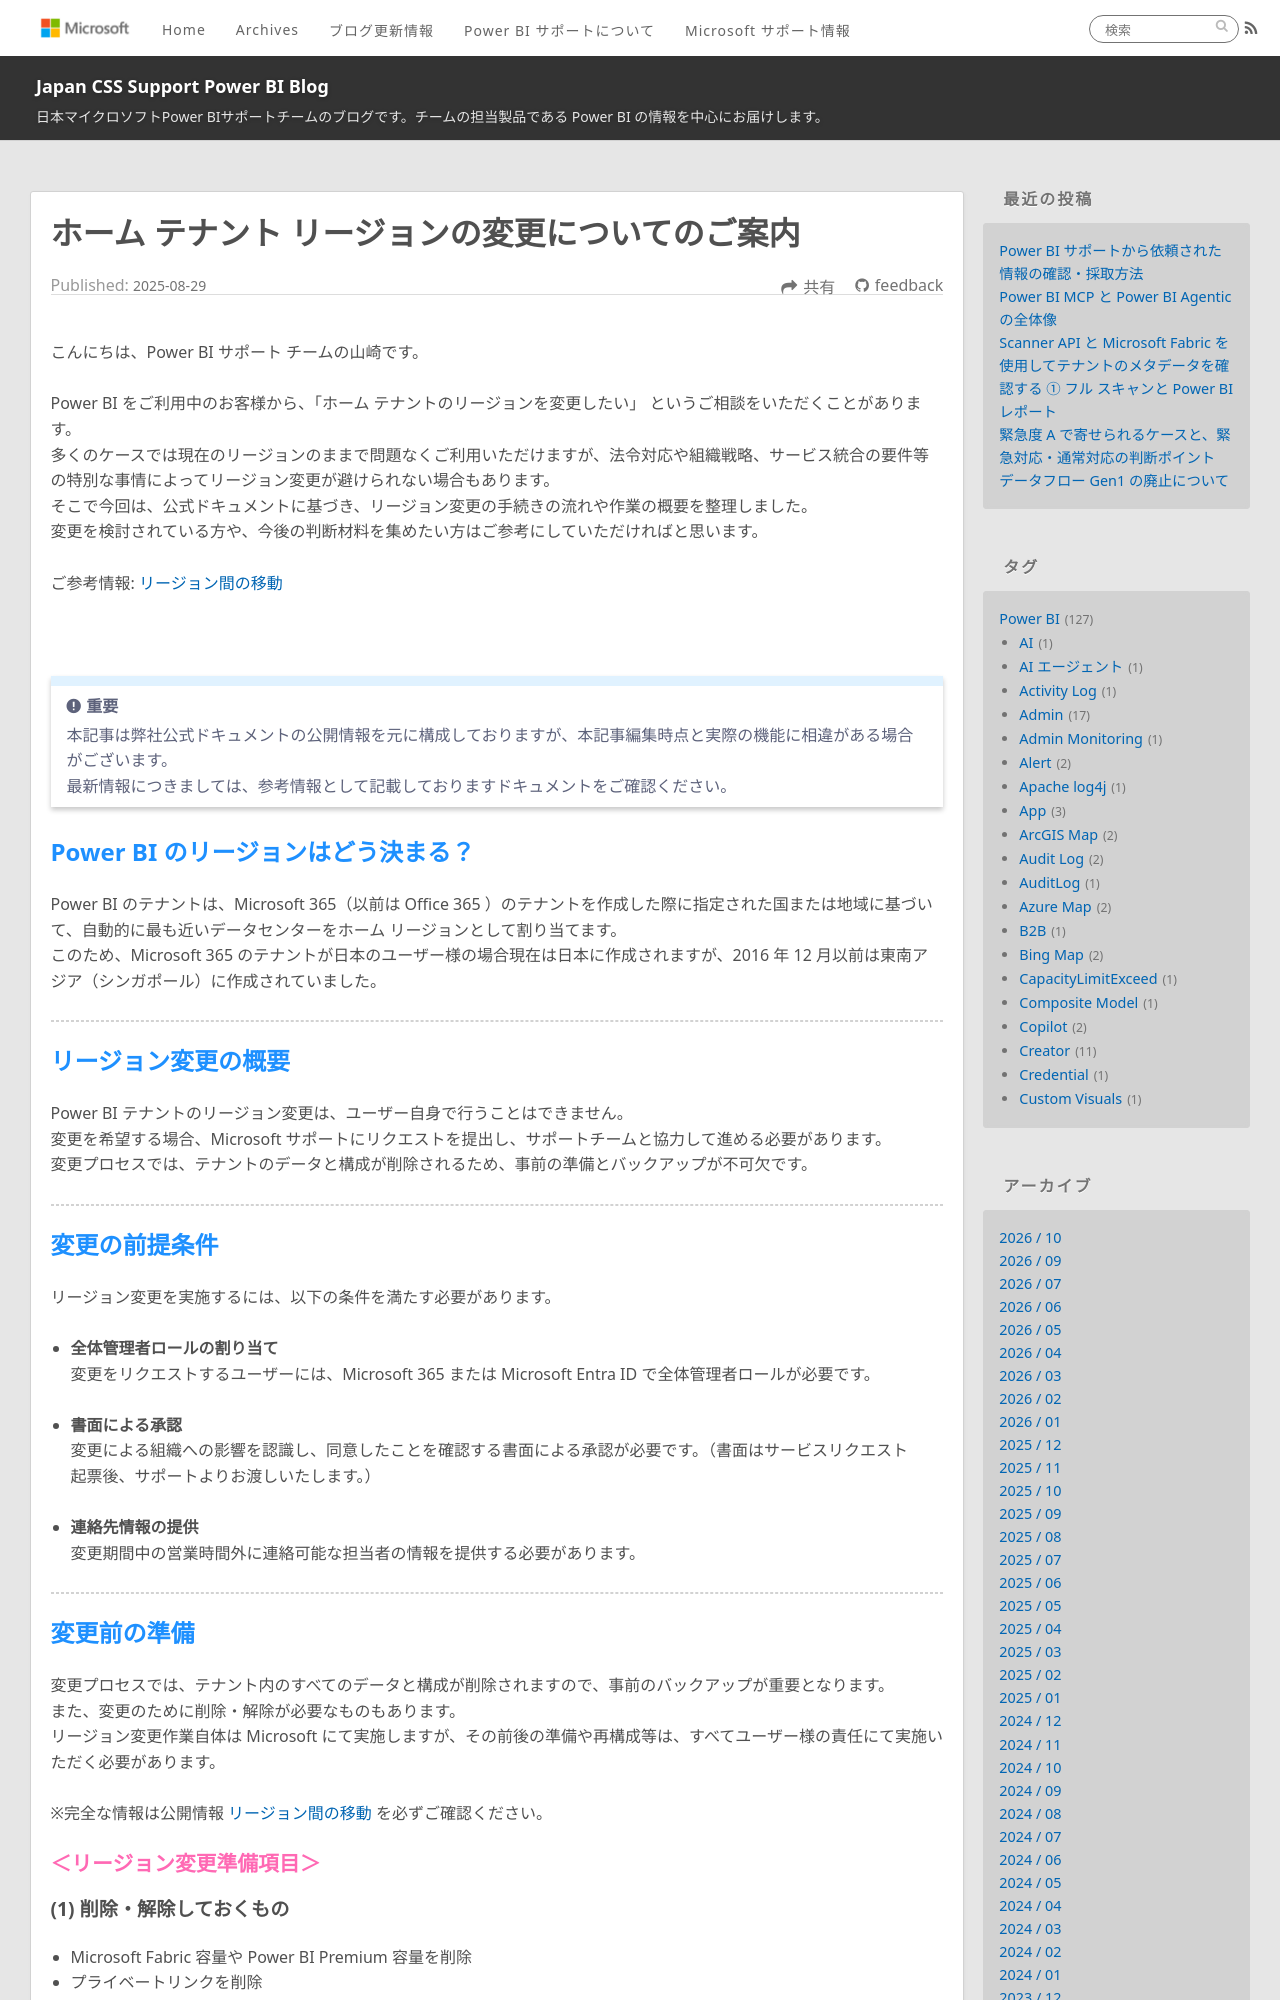

repository: JPBAP-SQLBI/blog · page: powerbi/pbi_region_move/index.html · generator: jekyll

---
title: ホーム テナント リージョンの変更についてのご案内
date: 2025-08-29 00:00:00 
tags:
  - Power BI
  - Power BI サービス
  - リージョン変更
---
    
こんにちは、Power BI サポート チームの山崎です。  

Power BI をご利用中のお客様から、「ホーム テナントのリージョンを変更したい」 というご相談をいただくことがあります。  
多くのケースでは現在のリージョンのままで問題なくご利用いただけますが、法令対応や組織戦略、サービス統合の要件等の特別な事情によってリージョン変更が避けられない場合もあります。  
そこで今回は、公式ドキュメントに基づき、リージョン変更の手続きの流れや作業の概要を整理しました。  
変更を検討されている方や、今後の判断材料を集めたい方はご参考にしていただければと思います。  

ご参考情報: [リージョン間の移動](https://learn.microsoft.com/ja-jp/power-bi/support/service-admin-region-move)  

 </br>

<!-- more -->

> [!IMPORTANT]  
> 本記事は弊社公式ドキュメントの公開情報を元に構成しておりますが、本記事編集時点と実際の機能に相違がある場合がございます。  
> 最新情報につきましては、参考情報として記載しておりますドキュメントをご確認ください。


##  <font color="DodgerBlue">Power BI のリージョンはどう決まる？</font> 

Power BI のテナントは、Microsoft 365（以前は Office 365 ）のテナントを作成した際に指定された国または地域に基づいて、自動的に最も近いデータセンターをホーム リージョンとして割り当てます。  
このため、Microsoft 365 のテナントが日本のユーザー様の場合現在は日本に作成されますが、2016 年 12 月以前は東南アジア（シンガポール）に作成されていました。  

---

##  <font color="DodgerBlue">リージョン変更の概要</font> 

Power BI テナントのリージョン変更は、ユーザー自身で行うことはできません。  
変更を希望する場合、Microsoft サポートにリクエストを提出し、サポートチームと協力して進める必要があります。  
変更プロセスでは、テナントのデータと構成が削除されるため、事前の準備とバックアップが不可欠です。  

---

##  <font color="DodgerBlue">変更の前提条件</font> 

リージョン変更を実施するには、以下の条件を満たす必要があります。  

- **全体管理者ロールの割り当て**  
  変更をリクエストするユーザーには、Microsoft 365 または Microsoft Entra ID で全体管理者ロールが必要です。  

- **書面による承認**  
  変更による組織への影響を認識し、同意したことを確認する書面による承認が必要です。（書面はサービスリクエスト起票後、サポートよりお渡しいたします。）  

- **連絡先情報の提供**  
  変更期間中の営業時間外に連絡可能な担当者の情報を提供する必要があります。  

---
